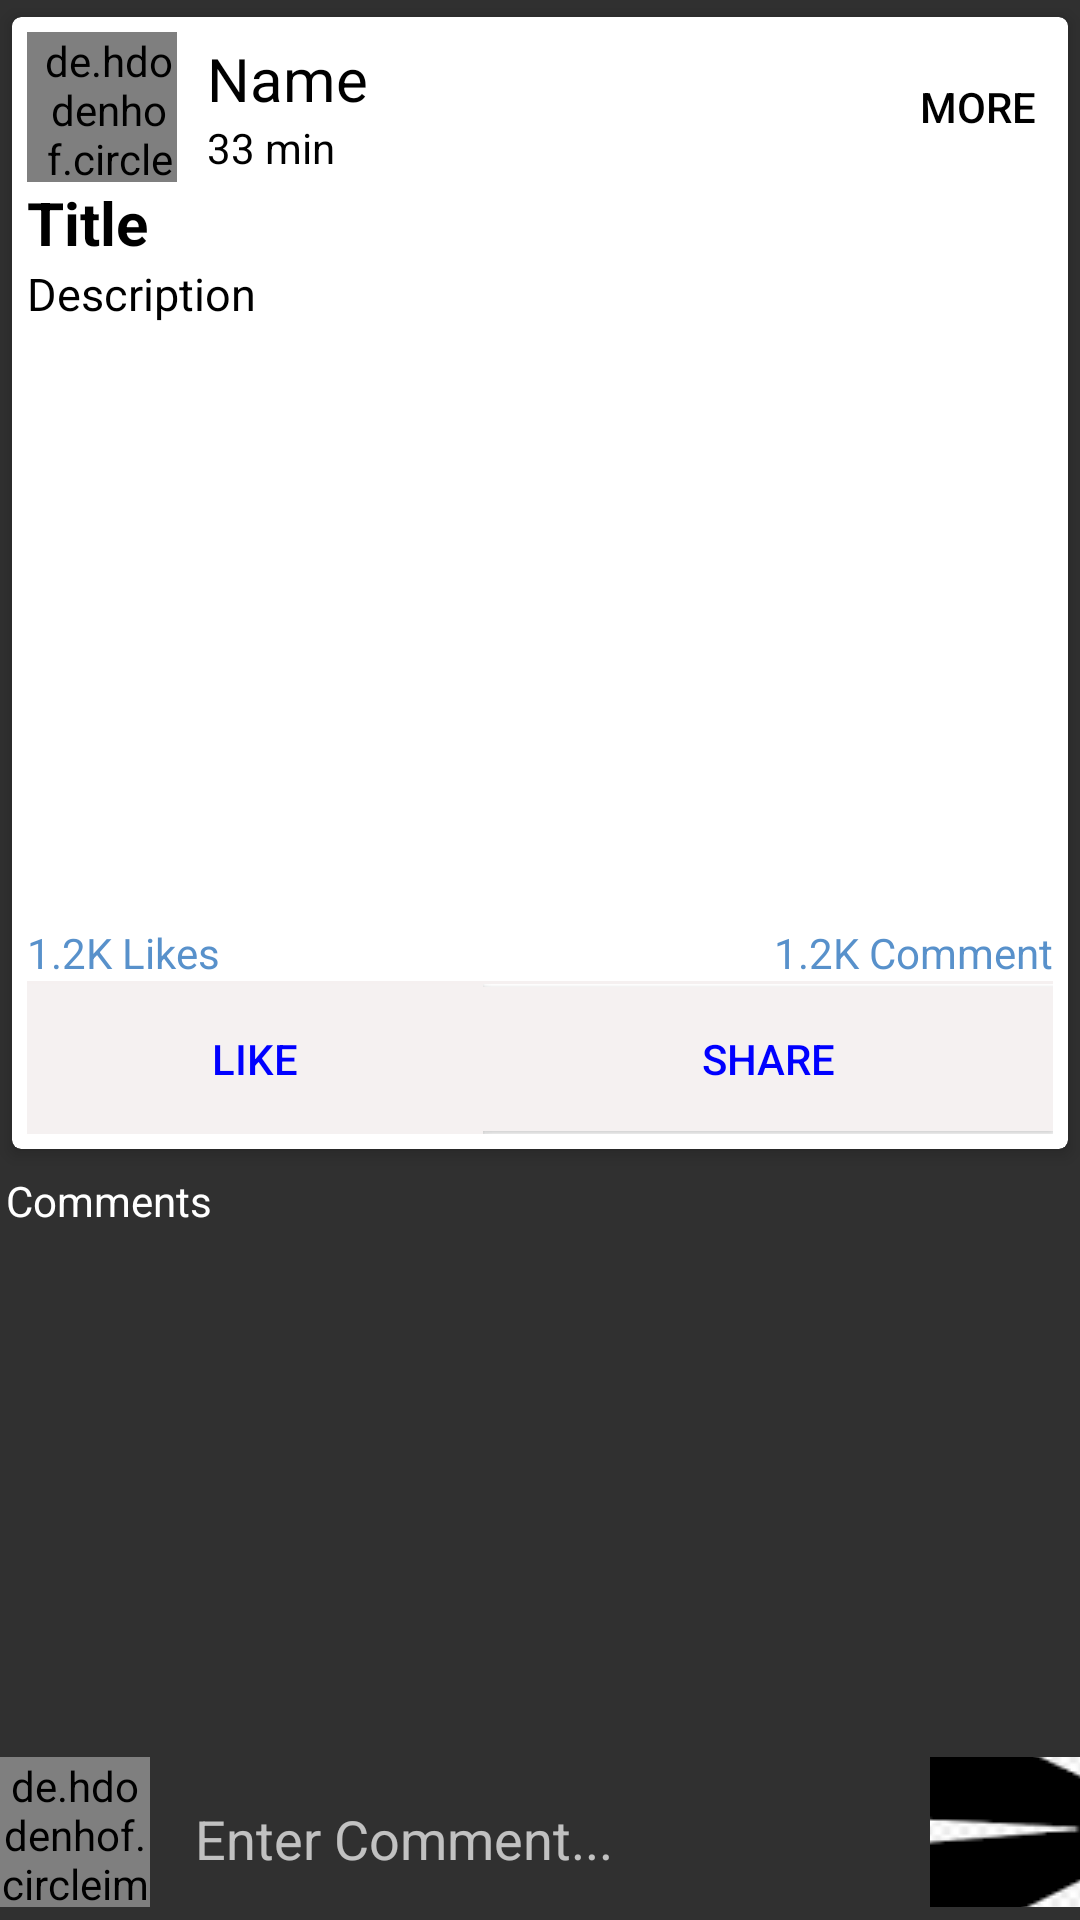

The Android layout XML behind this screen, and the referenced resources:
<!-- AndroidManifest.xml: application theme Theme.AppCompat -->
<!-- res/layout/activity_post_details.xml -->
<?xml version="1.0" encoding="utf-8"?>
<RelativeLayout
    xmlns:android="http://schemas.android.com/apk/res/android"
    xmlns:app="http://schemas.android.com/apk/res-auto"
    xmlns:tools="http://schemas.android.com/tools"
    android:layout_width="match_parent"
    android:layout_height="match_parent"
    tools:context=".PostDetailsActivity">

    <androidx.core.widget.NestedScrollView
        android:layout_width="match_parent"
        android:layout_height="match_parent"
        android:layout_above="@id/commentsa">

        <LinearLayout
            android:layout_width="wrap_content"
            android:layout_height="wrap_content"
            android:orientation="vertical">

            <androidx.cardview.widget.CardView
                android:layout_width="match_parent"
                android:layout_height="wrap_content"
                android:orientation="vertical"
                app:cardBackgroundColor="@color/colorWhite"
                app:cardCornerRadius="3dp"
                app:cardElevation="3dp"
                app:cardUseCompatPadding="true"
                app:contentPadding="5dp">

                <LinearLayout
                    android:layout_width="match_parent"
                    android:layout_height="wrap_content"
                    android:orientation="vertical">

                    <LinearLayout
                        android:id="@+id/profilelayout"
                        android:layout_width="match_parent"
                        android:layout_height="wrap_content"
                        android:gravity="center_vertical"
                        android:orientation="horizontal">

                        <de.hdodenhof.circleimageview.CircleImageView
                            android:id="@+id/pictureco"
                            android:layout_width="50dp"
                            android:layout_height="50dp"
                            android:scaleType="centerCrop"
                            android:paddingLeft="5dp"
                            android:src="@drawable/profile_image" />

                        <LinearLayout
                            android:layout_width="0dp"
                            android:layout_height="wrap_content"
                            android:layout_weight="1"
                            android:paddingLeft="10dp"
                            android:orientation="vertical">

                            <TextView
                                android:id="@+id/unameco"
                                android:layout_width="wrap_content"
                                android:layout_height="wrap_content"
                                android:text="Name"
                                android:textColor="@color/colorBlack"
                                android:textSize="20sp" />

                            <TextView
                                android:id="@+id/utimeco"
                                android:layout_width="wrap_content"
                                android:textColor="@color/black"
                                android:layout_height="wrap_content"
                                android:text="33 min" />

                        </LinearLayout>

                        <Button
                            android:id="@+id/morebtn"
                            android:layout_width="50dp"
                            android:layout_height="50dp"
                            android:background="@null"
                            android:text="More"
                            android:textColor="@color/black"
                            android:clickable="true"/>

                    </LinearLayout>

                    <TextView
                        android:id="@+id/ptitleco"
                        android:layout_width="match_parent"
                        android:layout_height="wrap_content"
                        android:text="Title"
                        android:textSize="20sp"
                        android:textColor="@color/black"
                        android:textStyle="bold" />

                    <TextView
                        android:id="@+id/descriptco"
                        android:layout_width="match_parent"
                        android:layout_height="wrap_content"
                        android:text="Description"
                        android:textSize="15sp"
                        android:textColor="@color/colorBlack" />

                    <ImageView
                        android:id="@+id/pimagetvco"
                        android:layout_width="match_parent"
                        android:layout_height="200dp"
                        android:background="@color/colorWhite" />

                    <LinearLayout
                        android:layout_width="match_parent"
                        android:layout_height="wrap_content"
                        android:orientation="horizontal">


                        <TextView
                            android:id="@+id/plikebco"
                            android:layout_width="match_parent"
                            android:layout_height="wrap_content"
                            android:layout_weight="1"
                            android:text="1.2K Likes"
                            android:textColor="@color/colorPrimary" />

                        <TextView
                            android:id="@+id/pcommenttv"
                            android:layout_width="match_parent"
                            android:layout_height="wrap_content"
                            android:layout_weight="1"
                            android:text="1.2K Comment"
                            android:textAlignment="textEnd"
                            android:textColor="@color/colorPrimary" />
                    </LinearLayout>

                    <View
                        android:layout_width="match_parent"
                        android:layout_height="1dp"
                        android:background="#F5F0F0" />

                    <LinearLayout
                        android:layout_width="match_parent"
                        android:layout_height="wrap_content"
                        android:gravity="center"
                        android:orientation="horizontal">

                        <Button
                            android:id="@+id/like"
                            android:layout_width="50dp"
                            android:layout_height="50dp"
                            android:layout_weight="1"
                            android:autoLink="all"
                            android:background="@color/colorGray"
                            android:textColor="@color/blue"
                            android:padding="5dp"
                            android:text="Like" />

                        <Button
                            android:id="@+id/share"
                            android:layout_width="wrap_content"
                            android:layout_height="wrap_content"
                            android:layout_weight="1"
                            android:padding="5dp"
                            android:text="SHARE"
                            android:background="@color/colorGray"
                            android:textColor="@color/blue"/>
                    </LinearLayout>

                </LinearLayout>

            </androidx.cardview.widget.CardView>

            <TextView
                android:layout_width="match_parent"
                android:layout_height="wrap_content"
                android:drawablePadding="5dp"
                android:padding="2dp"
                android:text="Comments"
                android:textColor="@color/white" />

            <androidx.recyclerview.widget.RecyclerView
                android:id="@+id/recyclecomment"
                android:layout_width="match_parent"
                android:layout_height="wrap_content" />
        </LinearLayout>

    </androidx.core.widget.NestedScrollView>

    <RelativeLayout
        android:id="@+id/commentsa"
        android:layout_width="match_parent"
        android:layout_height="wrap_content"
        android:layout_alignParentBottom="true">

        <de.hdodenhof.circleimageview.CircleImageView
            android:id="@+id/commentimge"
            android:layout_width="50dp"
            android:layout_height="50dp"
            android:src="@drawable/profile_image" />

        <EditText
            android:id="@+id/typecommet"
            android:layout_width="match_parent"
            android:layout_height="wrap_content"
            android:layout_toStartOf="@id/sendcomment"
            android:layout_toEndOf="@id/commentimge"
            android:layout_weight="1"
            android:background="@color/common_google_signin_btn_text_light_focused"
            android:hint="Enter Comment..."
            android:inputType="textCapSentences|textMultiLine"
            android:padding="15dp" />

        <ImageButton
            android:id="@+id/sendcomment"
            android:layout_width="50dp"
            android:layout_height="50dp"
            android:layout_alignParentRight="true"
            android:background="@color/colorWhite"
            android:src="@drawable/send_message" />

    </RelativeLayout>

</RelativeLayout>
<!-- resources referenced by this layout -->
<resources>
  <color name="black">#FF000000</color>
  <color name="blue">#0000FF</color>
  <color name="colorBlack">#000000</color>
  <color name="colorGray">#F5F1F1</color>
  <color name="colorPrimary">#CC2E76BE</color>
  <color name="colorWhite">#fff</color>
  <color name="white">#FFFFFFFF</color>
  <!-- drawable send_message: png bitmap (drawable-v24, 3841 bytes) -->
</resources>
